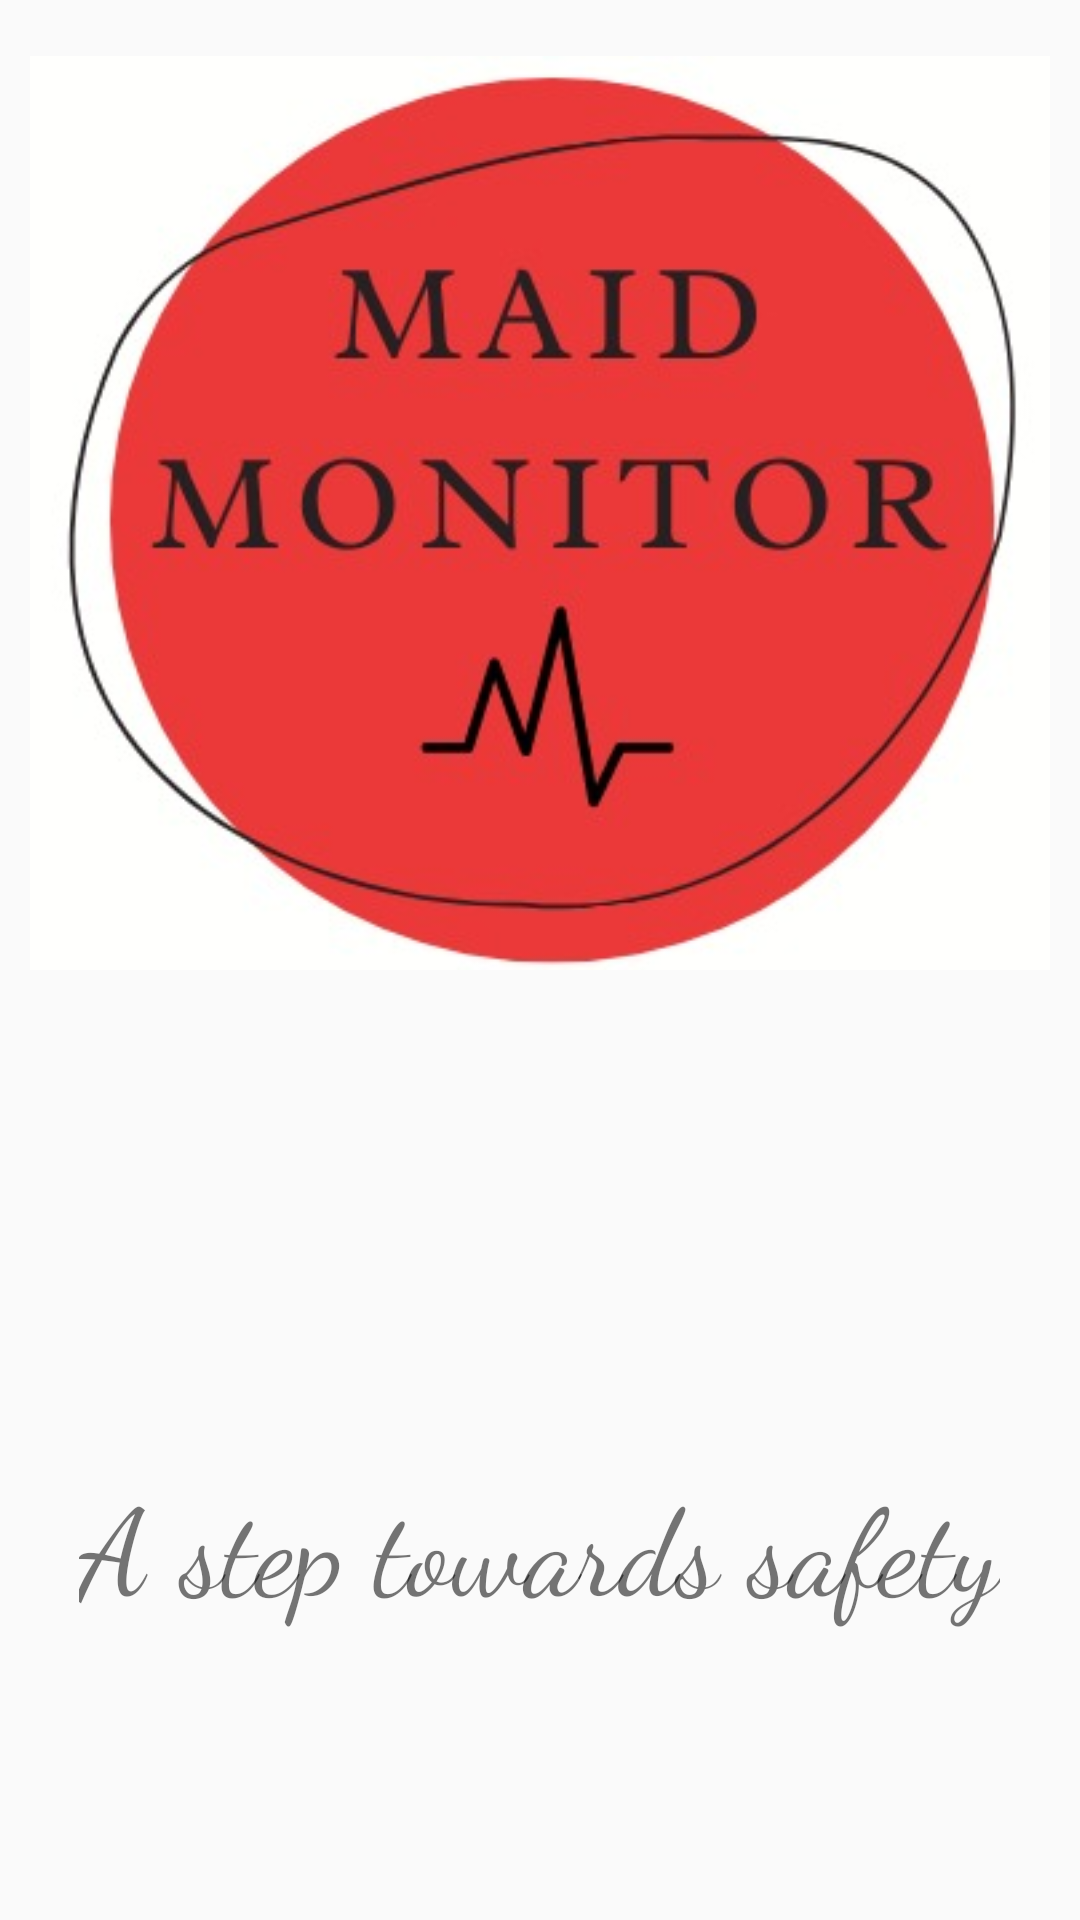

Write the Android layout XML for this screen, with the resource values it uses.
<!-- AndroidManifest.xml: application theme AppTheme -->
<!-- res/layout/activity_main.xml -->
<?xml version="1.0" encoding="utf-8"?>
<androidx.constraintlayout.widget.ConstraintLayout xmlns:android="http://schemas.android.com/apk/res/android"
    xmlns:app="http://schemas.android.com/apk/res-auto"
    xmlns:tools="http://schemas.android.com/tools"
    android:layout_width="match_parent"
    android:layout_height="match_parent"
    tools:context=".MainActivity">

    <ImageView
        android:id="@+id/imageView3"
        android:layout_width="0dp"
        android:layout_height="wrap_content"
        android:layout_marginStart="10dp"
        android:layout_marginLeft="10dp"
        android:layout_marginEnd="10dp"
        android:layout_marginRight="10dp"
        app:layout_constraintEnd_toEndOf="parent"
        app:layout_constraintStart_toStartOf="parent"
        app:srcCompat="@drawable/splash"
        tools:layout_editor_absoluteY="74dp"
        android:transitionName="logo_image"/>

    <TextView
        android:id="@+id/textView2"
        android:layout_width="wrap_content"
        android:layout_height="0dp"
        android:layout_marginTop="145dp"
        android:fontFamily="cursive"
        android:text="A step towards safety"
        android:textSize="40sp"
        app:layout_constraintBottom_toBottomOf="parent"
        app:layout_constraintEnd_toEndOf="parent"
        app:layout_constraintHorizontal_bias="0.495"
        app:layout_constraintStart_toStartOf="parent"
        app:layout_constraintTop_toBottomOf="@+id/imageView3"
        app:layout_constraintVertical_bias="0.0"
        android:transitionName="logo_text"/>
</androidx.constraintlayout.widget.ConstraintLayout>
<!-- resources referenced by this layout -->
<resources>
  <!-- drawable splash: jpeg bitmap (drawable, 23699 bytes) -->
  <style name="AppTheme" parent="Theme.AppCompat.Light.NoActionBar">
          
          <item name="colorPrimary">@color/colorPrimary</item>
          <item name="colorPrimaryDark">@color/colorPrimaryDark</item>
          <item name="colorAccent">@color/colorAccent</item>
  
      </style>
  <color name="colorPrimary">#6200EE</color>
  <color name="colorPrimaryDark">#3700B3</color>
  <color name="colorAccent">#65AAA493</color>
</resources>
